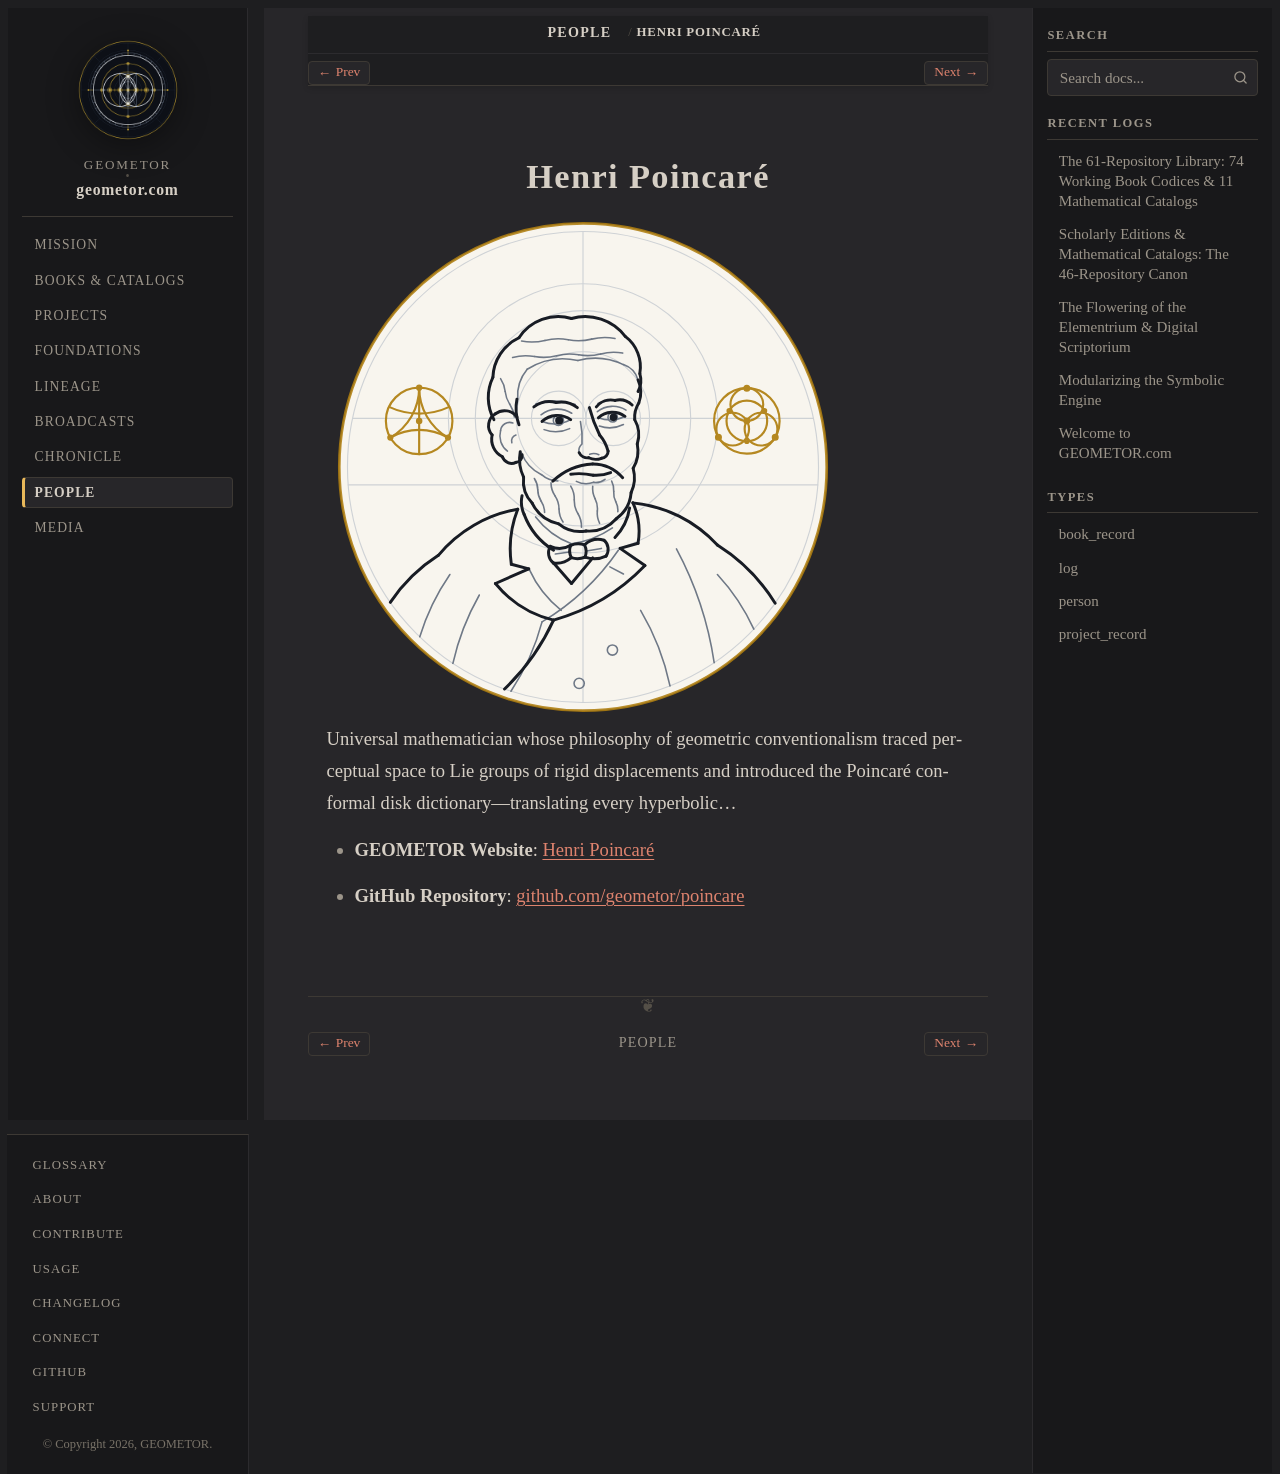

repository: geometor/geometor.com · page: people/poincare.html · generator: sphinx

:type: person
:death_year: 1912
:death_label: 1912
:lifespan: 1854–1912
:era: Modern Axiomatics & Noetics
:languages: French, English
:site_url: https://geometor.github.io/poincare/
:github_url: https://github.com/geometor/poincare
:excerpt: Universal mathematician whose philosophy of geometric conventionalism traced perceptual space to Lie groups of rigid displacements and introduced the Poincaré conformal disk dictionary—translating every hyperbolic…

Henri Poincaré
==============

.. image:: /_static/medallions/poincare.svg
   :alt: Henri Poincaré

Universal mathematician whose philosophy of geometric conventionalism traced perceptual space to Lie groups of rigid displacements and introduced the Poincaré conformal disk dictionary—translating every hyperbolic…

* **GEOMETOR Website**: `Henri Poincaré <https://geometor.github.io/poincare/>`_
* **GitHub Repository**: `github.com/geometor/poincare <https://github.com/geometor/poincare>`_
